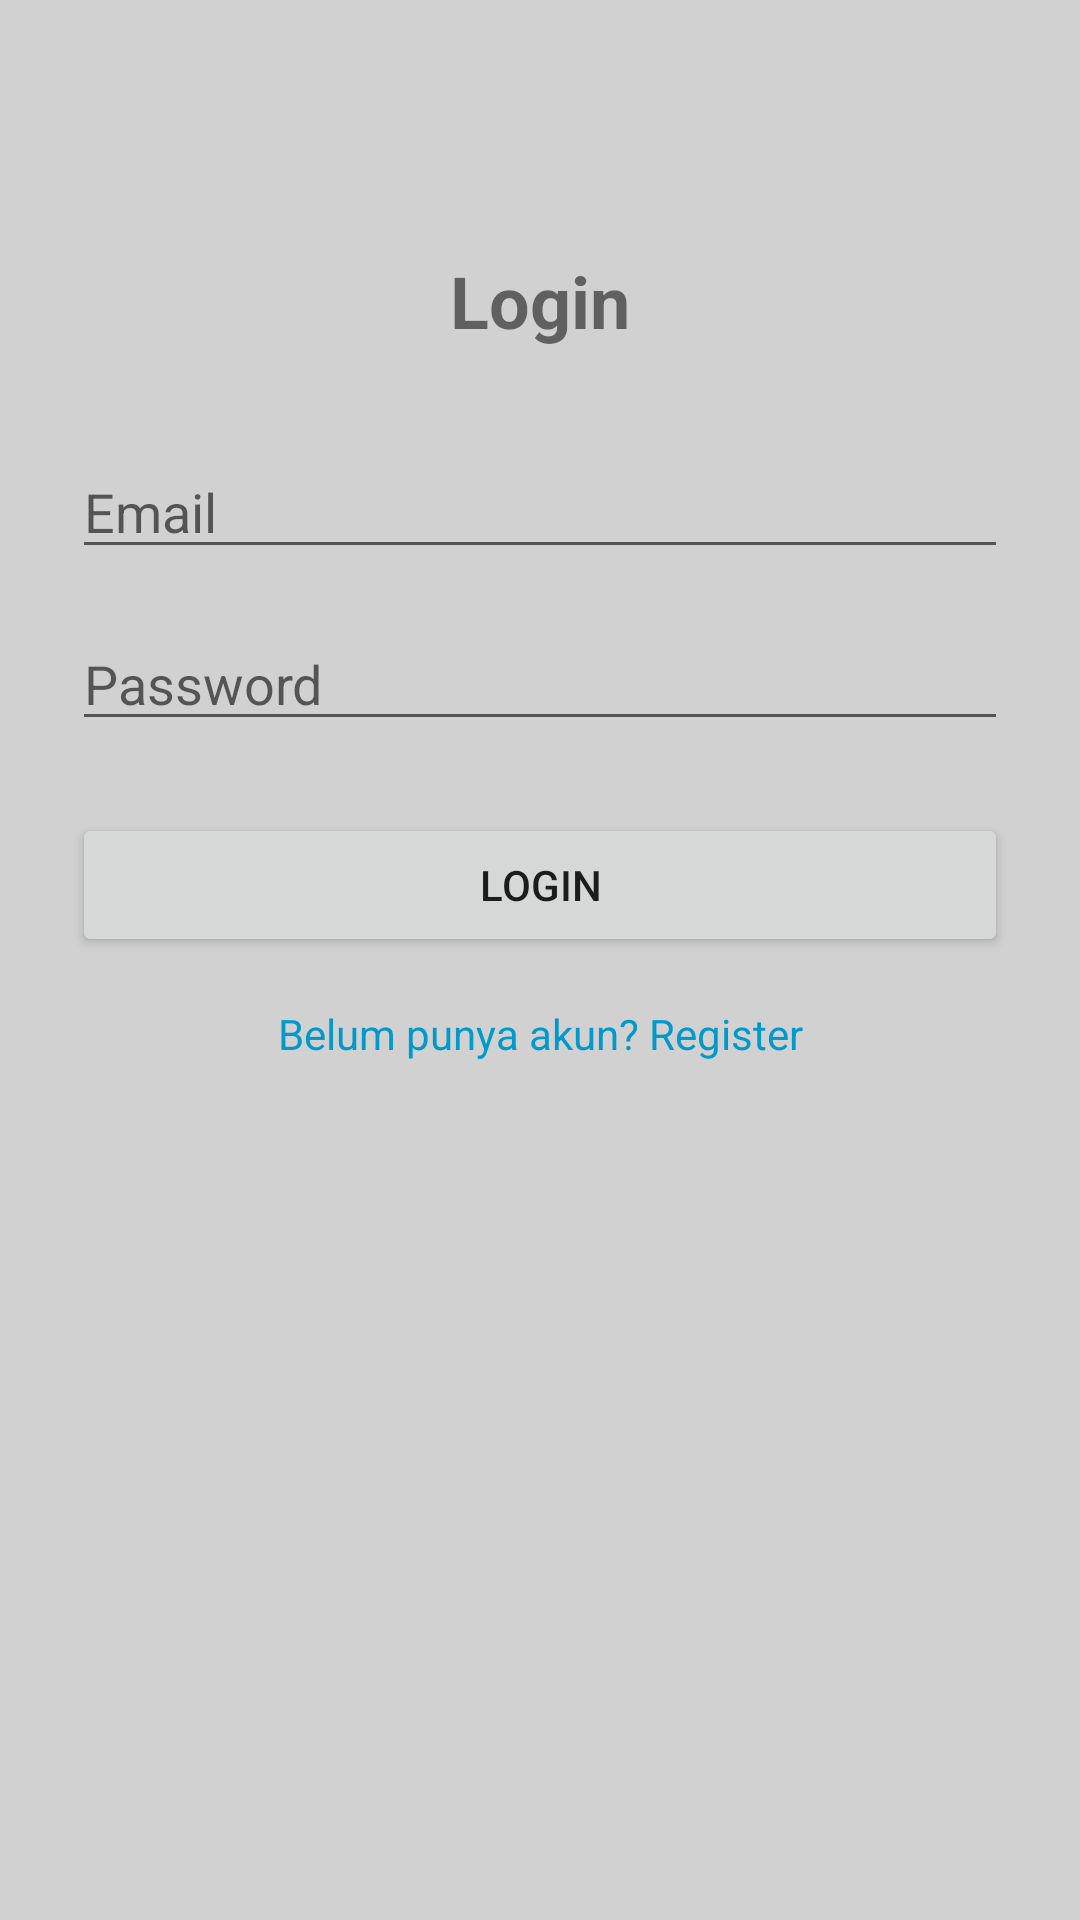

The Android layout XML behind this screen, and the referenced resources:
<!-- AndroidManifest.xml: application theme Theme.ENursery -->
<!-- res/layout/fragment_login.xml -->
<?xml version="1.0" encoding="utf-8"?>
<androidx.constraintlayout.widget.ConstraintLayout xmlns:android="http://schemas.android.com/apk/res/android"
    xmlns:app="http://schemas.android.com/apk/res-auto"
    xmlns:tools="http://schemas.android.com/tools"
    android:layout_width="match_parent"
    android:layout_height="match_parent"
    android:padding="24dp">

    <TextView
        android:id="@+id/tvLoginTitle"
        android:layout_width="wrap_content"
        android:layout_height="wrap_content"
        android:text="Login"
        android:textSize="24sp"
        android:textStyle="bold"
        app:layout_constraintBottom_toTopOf="@+id/etEmail"
        app:layout_constraintEnd_toEndOf="parent"
        app:layout_constraintStart_toStartOf="parent"
        app:layout_constraintTop_toTopOf="parent"
        android:layout_marginTop="60dp"/>

    <EditText
        android:id="@+id/etEmail"
        android:layout_width="0dp"
        android:layout_height="wrap_content"
        android:hint="Email"
        android:inputType="textEmailAddress"
        app:layout_constraintTop_toBottomOf="@+id/tvLoginTitle"
        app:layout_constraintStart_toStartOf="parent"
        app:layout_constraintEnd_toEndOf="parent"
        android:layout_marginTop="32dp"/>

    <EditText
        android:id="@+id/etPassword"
        android:layout_width="0dp"
        android:layout_height="wrap_content"
        android:hint="Password"
        android:inputType="textPassword"
        app:layout_constraintTop_toBottomOf="@id/etEmail"
        app:layout_constraintStart_toStartOf="parent"
        app:layout_constraintEnd_toEndOf="parent"
        android:layout_marginTop="16dp"/>

    <Button
        android:id="@+id/btnLogin"
        android:layout_width="0dp"
        android:layout_height="wrap_content"
        android:text="Login"
        app:layout_constraintTop_toBottomOf="@id/etPassword"
        app:layout_constraintStart_toStartOf="parent"
        app:layout_constraintEnd_toEndOf="parent"
        android:layout_marginTop="24dp"/>

    <TextView
        android:id="@+id/tvRegister"
        android:layout_width="wrap_content"
        android:layout_height="wrap_content"
        android:text="Belum punya akun? Register"
        android:textColor="@android:color/holo_blue_dark"
        app:layout_constraintTop_toBottomOf="@id/btnLogin"
        app:layout_constraintStart_toStartOf="parent"
        app:layout_constraintEnd_toEndOf="parent"
        android:layout_marginTop="16dp" />

    <ProgressBar
        android:id="@+id/progressBar"
        android:layout_width="wrap_content"
        android:layout_height="wrap_content"
        android:visibility="gone"
        app:layout_constraintTop_toTopOf="parent"
        app:layout_constraintBottom_toBottomOf="parent"
        app:layout_constraintStart_toStartOf="parent"
        app:layout_constraintEnd_toEndOf="parent"/>

</androidx.constraintlayout.widget.ConstraintLayout>
<!-- resources referenced by this layout -->
<resources>
  <style name="Theme.ENursery" parent="Base.Theme.ENursery" />
  <style name="Base.Theme.ENursery" parent="Theme.MaterialComponents.DayNight">
          
          
          <item name="colorPrimary">@color/main</item>
          <item name="colorPrimaryVariant">@color/main</item>
          <item name="colorOnPrimary">@color/white</item>
          <item name="colorSecondary">@color/main</item>
  
          
          <item name="android:colorBackground">@color/bg_light</item>
  
          
          <item name="colorSurface">@color/my_bottom_nav_bg</item>
          <item name="colorOnSurface">@color/my_bottom_nav_icon</item>
      </style>
  <color name="main">#0E5CBE</color>
  <color name="white">#FFFFFFFF</color>
  <color name="bg_light">#D1D1D1</color>
  <color name="my_bottom_nav_bg">#FFFFFFFF</color>
  <color name="my_bottom_nav_icon">#82A0C6</color>
</resources>
